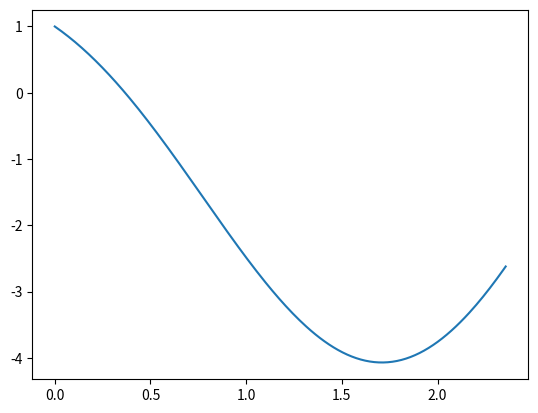

Generate this figure with matplotlib:
import numpy as np
import matplotlib.pyplot as plt
from scipy.integrate import ode
# def ode_f(x,y): 
	# return np.array([y[1] , -4.*y[0] - 9.*np.sin(x)])
	# return np.array([y[1] , 6.*y[0]**2. - 6.*x**4.-10.])
	# return np.array([y[1] , 6.*y[0]**2. + 6.*x**4.+2.-12.*x**2.*y[0]])


# a,b = .5, 3.
# init_conds = np.array([4.25,-15.])
# abstol, reltol = 1e-9, 1e-9
# 
# example = ode(ode_f).set_integrator('dopri5',atol=abstol,rtol=reltol)
# example.set_initial_value(init_conds,a)
# 
# dim, t = 2, np.linspace(a,b,401)
# Y = np.zeros((len(t),dim))
# 
# Y[0,:] = init_conds
# for j in range(1,len(t)): 
# 	Y[j,:] = example.integrate(t[j])  
# print 'y(3*pi) = ', Y[-1,0]
# plt.plot(t,Y[:,0],'-k')
# plt.axis([.5,3.,2,10])
# plt.show()


x = np.linspace(0.,(3./4.)*np.pi,200)
y = np.cos(2.*x)+ (1./2.)*np.sin(2.*x) -3.*np.sin(x)
plt.plot(x,y)
# plt.axis([0.,1.,2,10])
plt.show()

# j=0
# while j<500:
#     j=j+1
#     if j>10:
#         break
#     print j
